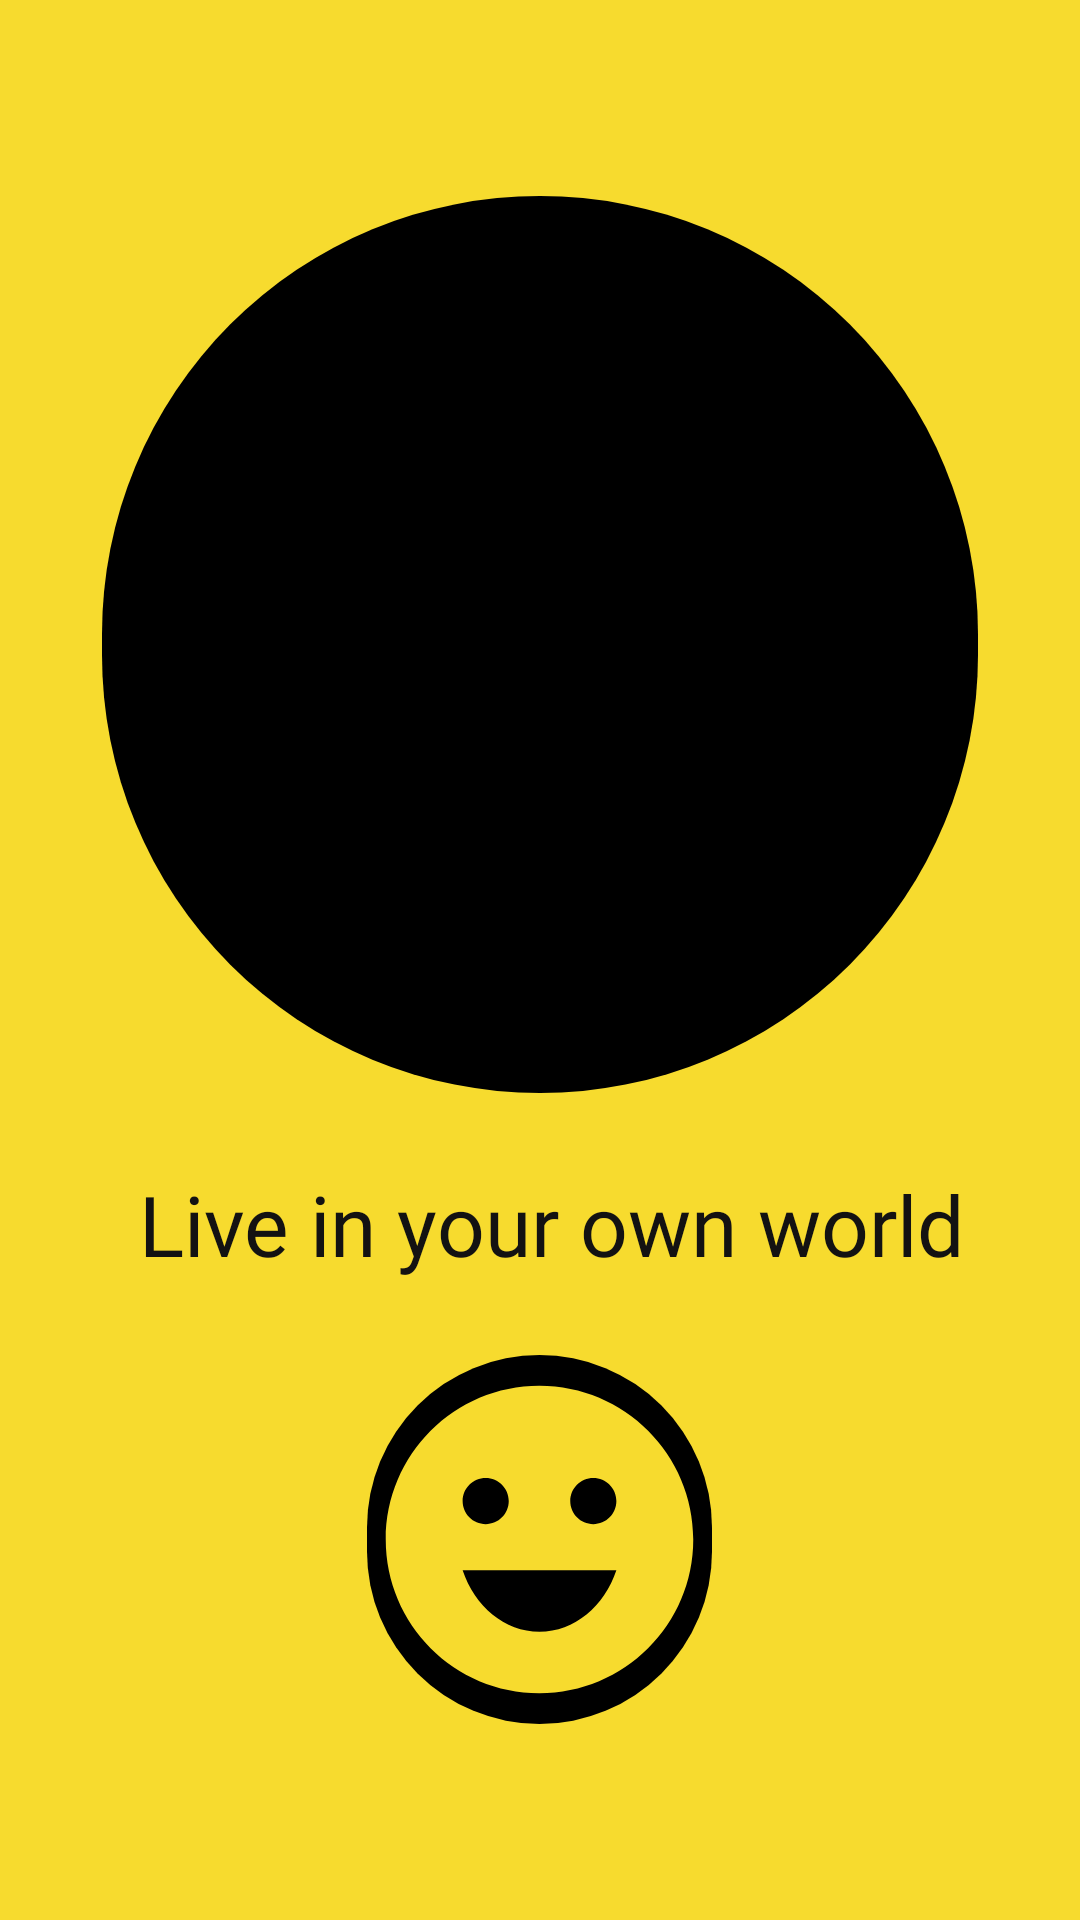

This screen was rendered from an Android layout file. Write that file and the resources it references.
<!-- AndroidManifest.xml: application theme Theme.GupShup -->
<!-- res/layout/activity_splash.xml -->
<?xml version="1.0" encoding="utf-8"?>
<LinearLayout xmlns:android="http://schemas.android.com/apk/res/android"
    xmlns:app="http://schemas.android.com/apk/res-auto"
    xmlns:tools="http://schemas.android.com/tools"
    android:layout_width="match_parent"
    android:layout_height="match_parent"
    android:background="#FFF7DB2E"
    android:gravity="center_vertical"
    android:orientation="vertical"
    tools:context=".SplashActivity">

    <ImageView
        android:id="@+id/imageView"
        android:layout_width="292dp"
        android:layout_height="299dp"
        android:layout_gravity="center"
        android:background="@drawable/gblogo"
        android:scaleType="fitCenter"
        app:srcCompat="@drawable/applogo"
        tools:layout_editor_absoluteX="0dp"
        tools:layout_editor_absoluteY="7dp" />

    <TextView
        android:id="@+id/textView2"
        android:layout_width="match_parent"
        android:layout_height="wrap_content"
        android:layout_margin="20dp"
        android:fontFamily="@font/delius_unicase"
        android:gravity="center"
        android:padding="5dp"
        android:text=" Live in your own world"
        android:textColor="#131212"
        android:textSize="28sp" />

    <ImageView
        android:id="@+id/imageView2"
        android:layout_width="115dp"
        android:layout_height="123dp"
        android:layout_gravity="center"
        android:background="@drawable/emojibg"
        android:scaleType="centerCrop"
        app:srcCompat="@drawable/ic_baseline_emoji_emotions_24" />
</LinearLayout>
<!-- resources referenced by this layout -->
<resources>
  <!-- drawable emojibg (drawable) -->
  <?xml version="1.0" encoding="utf-8"?>
  <shape xmlns:android="http://schemas.android.com/apk/res/android">
          <solid
              android:color="#000"
              >
                  </solid>
          <corners
  
              android:radius="350dp"/>
  </shape>
  <!-- drawable gblogo (drawable) -->
  <?xml version="1.0" encoding="utf-8"?>
  <shape xmlns:android="http://schemas.android.com/apk/res/android">
          <solid
              android:color="#000"
              />
          <corners
              android:radius="400dp"/>
  </shape>
  <!-- drawable ic_baseline_emoji_emotions_24 (drawable) -->
  <vector android:height="24dp" android:tint="#F7DB2E"
      android:viewportHeight="24" android:viewportWidth="24"
      android:width="24dp" xmlns:android="http://schemas.android.com/apk/res/android">
      <path android:fillColor="@android:color/white" android:pathData="M11.99,2C6.47,2 2,6.48 2,12c0,5.52 4.47,10 9.99,10C17.52,22 22,17.52 22,12C22,6.48 17.52,2 11.99,2zM8.5,8C9.33,8 10,8.67 10,9.5S9.33,11 8.5,11S7,10.33 7,9.5S7.67,8 8.5,8zM12,18c-2.28,0 -4.22,-1.66 -5,-4h10C16.22,16.34 14.28,18 12,18zM15.5,11c-0.83,0 -1.5,-0.67 -1.5,-1.5S14.67,8 15.5,8S17,8.67 17,9.5S16.33,11 15.5,11z"/>
  </vector>
  <style name="Theme.GupShup" parent="Theme.AppCompat.DayNight.DarkActionBar">
          
          <item name="colorPrimary">#FFF7DB2E</item>
          <item name="colorPrimaryVariant">#FFA000</item>
          <item name="colorOnPrimary">@color/white</item>
          
          <item name="colorSecondary">@color/teal_200</item>
          <item name="colorSecondaryVariant">@color/teal_700</item>
          <item name="colorOnSecondary">@color/black</item>
          
          <item name="android:statusBarColor">?attr/colorPrimaryVariant</item>
          <item name="android:itemBackground">#FDF39D</item>
      </style>
  <!-- not gathered from this repository: default colours our renderer supplied (Android Studio template values) -->
  <color name="teal_200">#FF03DAC5</color>
  <color name="teal_700">#FF018786</color>
  <color name="black">#FF000000</color>
  <color name="white">#FFFFFFFF</color>
</resources>
